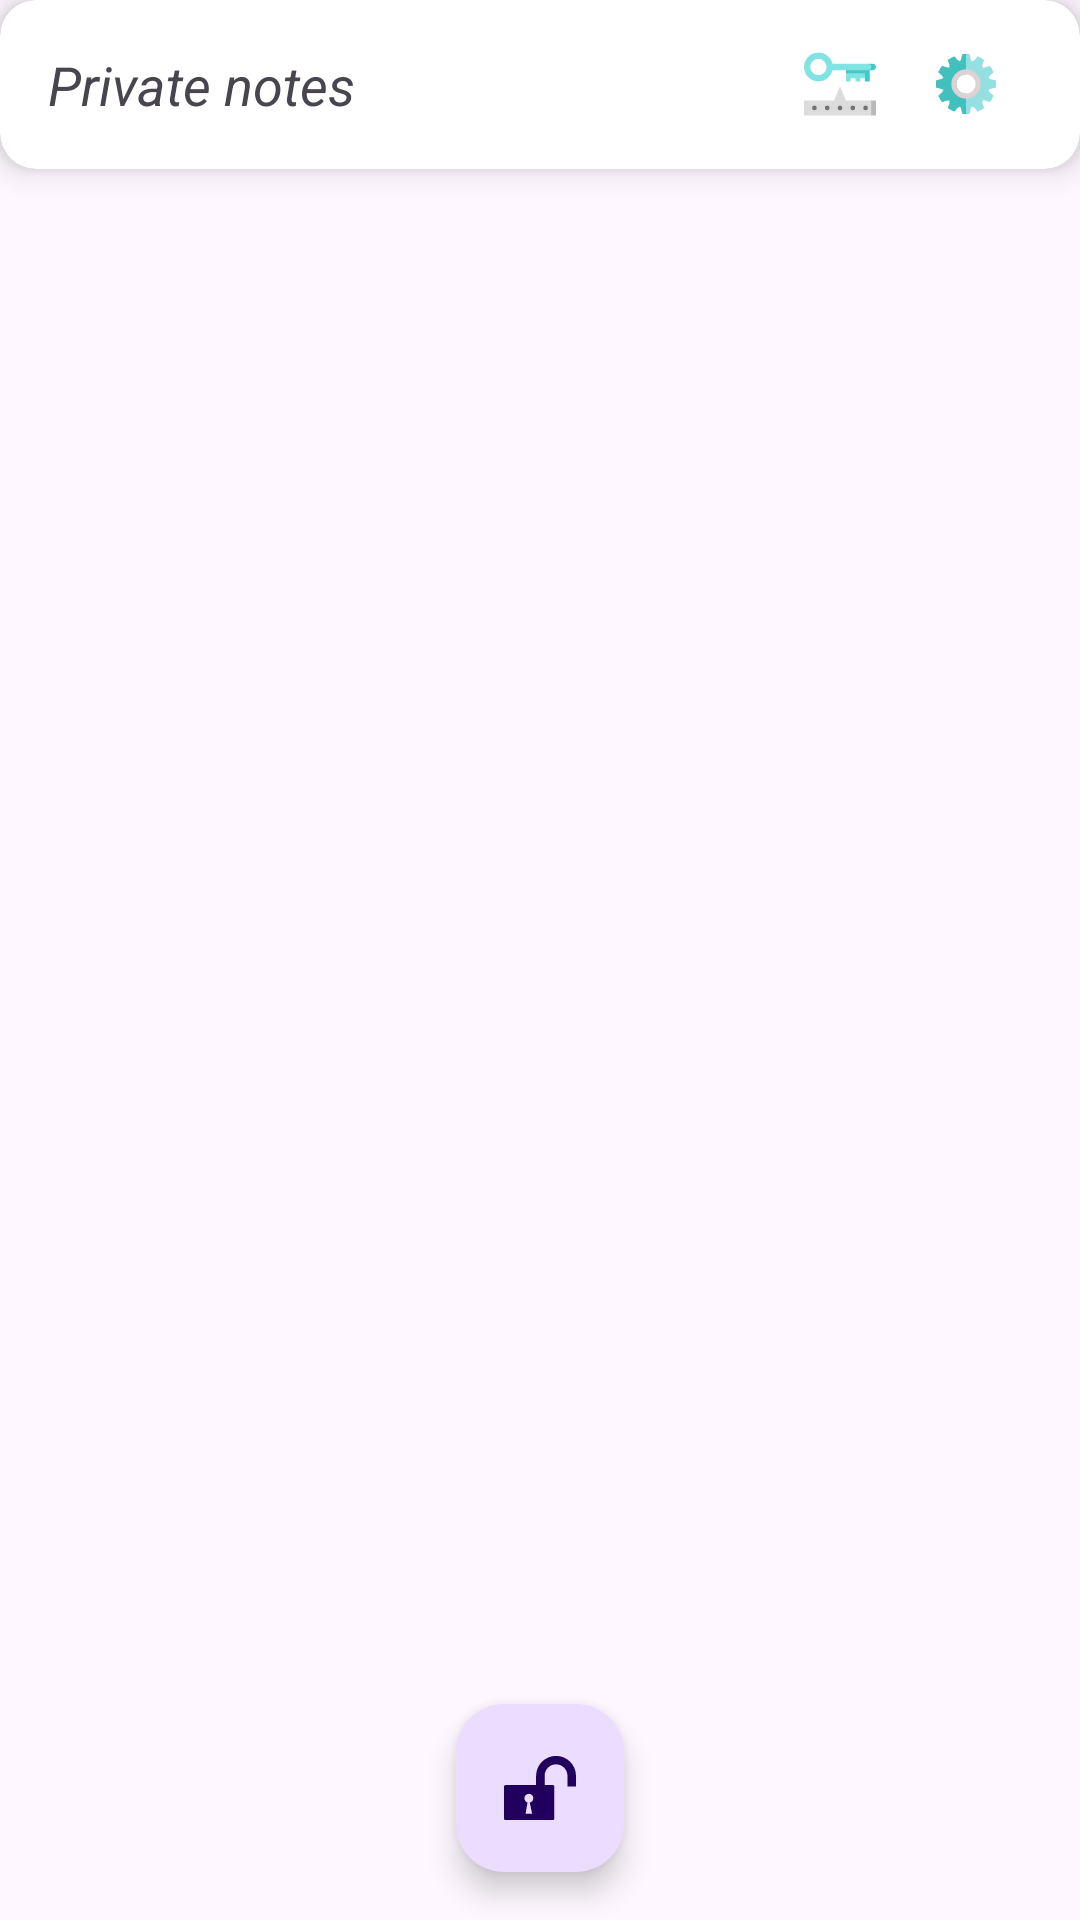

Here is an Android app screen rendered from its layout file. Give the layout XML and the strings, colors and styles it references.
<!-- AndroidManifest.xml: application theme Theme.TasksAndNotes -->
<!-- res/layout/fragment_notes.xml -->
<?xml version="1.0" encoding="utf-8"?>
<FrameLayout xmlns:android="http://schemas.android.com/apk/res/android"
    xmlns:tools="http://schemas.android.com/tools"
    xmlns:app="http://schemas.android.com/apk/res-auto"
    android:layout_width="match_parent"
    android:layout_height="match_parent"
    tools:context=".fragments.NotesFragment">

    <LinearLayout
        android:layout_width="match_parent"
        android:layout_height="match_parent"
        android:orientation="vertical">


            <LinearLayout
                android:layout_width="match_parent"
                android:layout_height="wrap_content"
                android:orientation="vertical">

                
                <androidx.cardview.widget.CardView
                    android:id="@+id/privateNotesCard"
                    android:layout_width="match_parent"
                    android:layout_height="wrap_content"
                    android:layout_marginBottom="12dp"
                    app:cardElevation="6dp"
                    app:cardCornerRadius="12dp"
                    android:clickable="true">

                    <LinearLayout
                        android:layout_width="match_parent"
                        android:layout_height="wrap_content"
                        android:orientation="horizontal"
                        android:padding="16dp"
                        android:gravity="center_vertical">

                        <TextView
                            android:layout_width="0dp"
                            android:layout_height="wrap_content"
                            android:layout_weight="1"
                            android:text="@string/label_private_notes"
                            android:textStyle="italic"
                            android:textSize="18sp" />

                        <ImageView
                            android:layout_width="24dp"
                            android:layout_height="24dp"
                            android:layout_marginEnd="20dp"
                            android:src="@drawable/ic_lock" />
                        <ImageView
                            android:id="@+id/settings_pin"
                            android:layout_width="20dp"
                            android:layout_height="20dp"
                            android:layout_marginEnd="12dp"
                            android:src="@drawable/ic_settings" />

                    </LinearLayout>
                </androidx.cardview.widget.CardView>

                
                <androidx.recyclerview.widget.RecyclerView
                    android:id="@+id/notesRecyclerView"
                    android:layout_width="match_parent"
                    android:layout_height="wrap_content"
                    android:paddingBottom="64dp"
                    android:clipToPadding="false"
                    android:nestedScrollingEnabled="false"
                    android:scrollbars="vertical" />

            </LinearLayout>


        
           </LinearLayout>
    <com.google.android.material.floatingactionbutton.FloatingActionButton
    android:id="@+id/fab"
    android:layout_width="wrap_content"
    android:layout_height="wrap_content"
    android:layout_gravity="bottom|center"
        android:layout_marginBottom="16dp"
    app:srcCompat="@drawable/ic_unlock" />

       </FrameLayout>
<!-- resources referenced by this layout -->
<resources>
  <color name="purple_500">#C88A9F</color>
  <!-- drawable ic_lock: vector/xml drawable (drawable, 2091 chars, omitted) -->
  <!-- drawable ic_lock_button (drawable) -->
  <vector xmlns:android="http://schemas.android.com/apk/res/android"
      android:width="800dp"
      android:height="800dp"
      android:viewportWidth="122.88"
      android:viewportHeight="122.88">
    <path
        android:pathData="M16.28,56.04h8.96v-1.08L25.24,37.12c0,-10.2 4.18,-19.48 10.9,-26.21v-0.01C42.86,4.18 52.14,0 62.36,0C72.56,0 81.84,4.18 88.56,10.9l0.01,0.01c6.72,6.72 10.9,16 10.9,26.21v17.84v1.08h7.14c1.59,0 2.89,1.3 2.89,2.89v61.06c0,1.59 -1.3,2.89 -2.89,2.89L16.28,122.88c-1.59,0 -2.89,-1.3 -2.89,-2.89L13.39,58.93C13.39,57.34 14.69,56.04 16.28,56.04L16.28,56.04zM39.66,56.04h45.39v-1.08L85.05,36.91c0,-6.24 -2.55,-11.92 -6.66,-16.03l-0,0c-4.11,-4.11 -9.79,-6.67 -16.02,-6.67c-6.24,0 -11.92,2.55 -16.03,6.66c-4.11,4.11 -6.66,9.79 -6.66,16.03v18.05L39.66,56.04L39.66,56.04zM62.54,89.45l4.58,21.14l-12.56,0.05l3.68,-21.42c-3.43,-1.1 -5.92,-4.32 -5.92,-8.11c0,-4.7 3.81,-8.51 8.51,-8.51c4.7,0 8.51,3.81 8.51,8.51C69.35,85.23 66.43,88.66 62.54,89.45L62.54,89.45z"
        android:fillColor="#000000"
        android:fillType="evenOdd"/>
  </vector>
  <!-- drawable ic_settings: vector/xml drawable (drawable, 5189 chars, omitted) -->
  <!-- drawable ic_unlock (drawable) -->
  <vector xmlns:android="http://schemas.android.com/apk/res/android"
      android:width="800dp"
      android:height="800dp"
      android:viewportWidth="122.88"
      android:viewportHeight="122.88">
    <path
        android:pathData="M2.59,56.48L54.77,56.48L54.77,40.66v-0.01h0.01c0,-9.37 3.83,-17.88 9.99,-24.04c6.16,-6.16 14.68,-9.99 24.05,-9.99L88.82,6.61h0l0,0h0.01v0.01c9.37,0 17.88,3.83 24.04,9.99c6.16,6.16 9.99,14.68 9.99,24.05h0.01v0v15.96v2.4h-2.4h-9.81h-2.4v-2.4L108.26,40.48v-0.01h0.01c-0,-5.33 -2.19,-10.19 -5.72,-13.72c-3.53,-3.53 -8.39,-5.72 -13.72,-5.72v0.01h-0l0,0h-0.01L88.81,21.03c-5.33,0 -10.19,2.19 -13.72,5.72l0,0c-3.53,3.53 -5.72,8.39 -5.72,13.72h0.01v0v16h13.99c1.42,0 2.59,1.16 2.59,2.59v54.61c0,1.42 -1.16,2.58 -2.59,2.58L2.59,116.26c-1.42,0 -2.59,-1.16 -2.59,-2.58L0,59.07C0,57.65 1.16,56.48 2.59,56.48L2.59,56.48zM43.96,86.36l4.1,18.91l-11.23,0.05l3.3,-19.16c-3.07,-0.98 -5.3,-3.86 -5.3,-7.25c0,-4.2 3.41,-7.61 7.61,-7.61c4.2,0 7.61,3.41 7.61,7.61C50.05,82.58 47.43,85.66 43.96,86.36L43.96,86.36z"
        android:fillColor="#000000"
        android:fillType="evenOdd"/>
  </vector>
  <string name="label_private_notes">Private notes</string>
  <style name="Theme.TasksAndNotes" parent="Theme.Material3.DayNight">
          
          <item name="colorPrimary">@color/purple_500</item>
          <item name="colorPrimaryVariant">@color/purple_700</item>
          <item name="colorOnPrimary">@color/white</item>
          
          <item name="colorSecondary">@color/teal_200</item>
          <item name="colorSecondaryVariant">@color/teal_700</item>
          <item name="colorOnSecondary">@color/black</item>
          
          <item name="android:statusBarColor">?attr/colorPrimaryVariant</item>
          
  
      </style>
  <color name="purple_700">#4D4C50</color>
  <color name="white">#FFFFFFFF</color>
  <color name="teal_200">#FF03DAC5</color>
  <color name="teal_700">#FF018786</color>
  <color name="black">#FF000000</color>
</resources>
